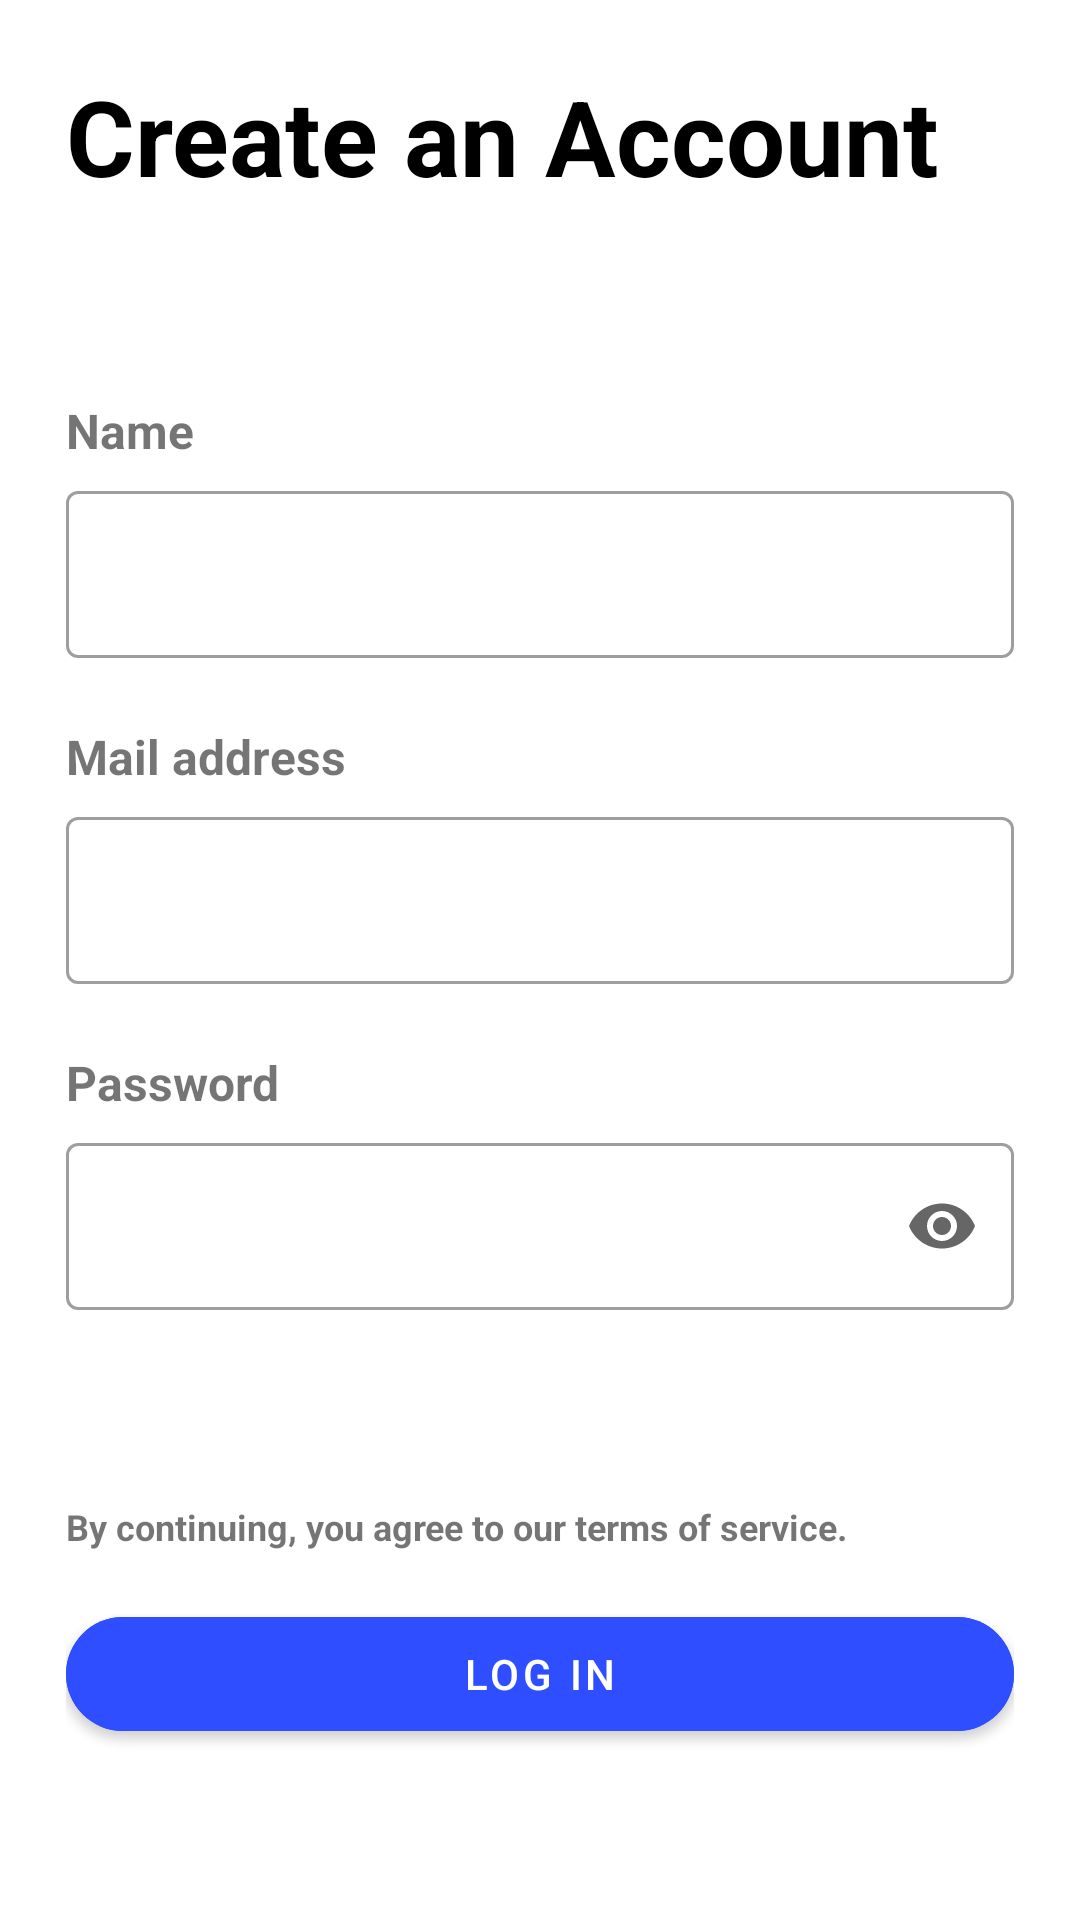

Produce the Android XML layout that renders to this screen, including the resource entries it uses.
<!-- AndroidManifest.xml: application theme Theme.Layouts -->
<!-- res/layout/activity_register.xml -->
<?xml version="1.0" encoding="utf-8"?>
<androidx.core.widget.NestedScrollView xmlns:android="http://schemas.android.com/apk/res/android"
    xmlns:app="http://schemas.android.com/apk/res-auto"
    xmlns:tools="http://schemas.android.com/tools"
    android:id="@+id/main"
    android:layout_width="match_parent"
    android:layout_height="match_parent"
    android:fillViewport="true"
    tools:context=".ui.register.RegisterActivity">

    <LinearLayout
        android:layout_width="match_parent"
        android:layout_height="match_parent"
        android:layout_margin="22dp"
        android:orientation="vertical">

        <TextView
            android:id="@+id/text_home"
            android:layout_width="match_parent"
            android:layout_height="wrap_content"
            android:text="Create an Account"
            android:textColor="@color/black"
            android:textSize="35sp"
            android:textStyle="bold" />

        <TextView
            android:layout_width="match_parent"
            android:layout_height="wrap_content"
            android:layout_marginTop="64dp"
            android:text="Name"
            android:textSize="16sp"
            android:textStyle="bold" />

        <com.google.android.material.textfield.TextInputLayout
            android:id="@+id/til_name"
            style="@style/Widget.MaterialComponents.TextInputLayout.OutlinedBox"
            android:layout_width="match_parent"
            android:layout_height="wrap_content"
            android:layout_marginTop="4dp"
            app:endIconMode="clear_text">

            <com.google.android.material.textfield.TextInputEditText
                android:id="@+id/tie_name"
                android:layout_width="match_parent"
                android:layout_height="wrap_content"
                android:inputType="textEmailAddress" />

        </com.google.android.material.textfield.TextInputLayout>

        <TextView
            android:layout_width="match_parent"
            android:layout_height="wrap_content"
            android:layout_marginTop="22dp"
            android:text="Mail address"
            android:textSize="16sp"
            android:textStyle="bold" />

        <com.google.android.material.textfield.TextInputLayout
            android:id="@+id/til_mail"
            style="@style/Widget.MaterialComponents.TextInputLayout.OutlinedBox"
            android:layout_width="match_parent"
            android:layout_height="wrap_content"
            android:layout_marginTop="4dp"
            app:endIconMode="clear_text">

            <com.google.android.material.textfield.TextInputEditText
                android:id="@+id/tie_mail"
                android:layout_width="match_parent"
                android:layout_height="wrap_content"
                android:inputType="textEmailAddress" />

        </com.google.android.material.textfield.TextInputLayout>

        <TextView
            android:layout_width="match_parent"
            android:layout_height="wrap_content"
            android:layout_marginTop="22dp"
            android:text="Password"
            android:textSize="16sp"
            android:textStyle="bold" />

        <com.google.android.material.textfield.TextInputLayout
            android:id="@+id/til_password"
            style="@style/Widget.MaterialComponents.TextInputLayout.OutlinedBox"
            android:layout_width="match_parent"
            android:layout_height="wrap_content"
            android:layout_marginTop="4dp"
            app:endIconMode="password_toggle">

            <com.google.android.material.textfield.TextInputEditText
                android:id="@+id/tie_password"
                android:layout_width="match_parent"
                android:layout_height="wrap_content"
                android:inputType="textPassword" />
        </com.google.android.material.textfield.TextInputLayout>

        <TextView
            android:id="@+id/tv_terms"
            android:layout_width="match_parent"
            android:layout_height="wrap_content"
            android:layout_marginTop="64dp"
            android:text="By continuing, you agree to our terms of service."
            android:textSize="12sp"
            android:textStyle="bold" />

        <com.google.android.material.button.MaterialButton
            android:id="@+id/btn_login"
            android:layout_width="match_parent"
            android:layout_height="50dp"
            android:layout_gravity="center_horizontal"
            android:layout_marginTop="16dp"
            android:backgroundTint="#2f4eff"
            android:text="Log In"
            app:cornerRadius="22dp" />

        <TextView
            android:id="@+id/tv_existing_account"
            android:layout_width="match_parent"
            android:layout_height="wrap_content"
            android:layout_marginTop="64dp"
            android:text="Already have an Account"
            android:textAlignment="center"
            android:textColor="#2f4eff"
            android:textSize="12sp"
            android:textStyle="bold" />

    </LinearLayout>
</androidx.core.widget.NestedScrollView>
<!-- resources referenced by this layout -->
<resources>
  <style name="Theme.Layouts" parent="Theme.MaterialComponents.DayNight.NoActionBar">
          
          <item name="colorPrimary">@color/purple_500</item>
          <item name="colorPrimaryVariant">@color/purple_700</item>
          <item name="colorOnPrimary">@color/white</item>
          
          <item name="colorSecondary">@color/teal_200</item>
          <item name="colorSecondaryVariant">@color/teal_700</item>
          <item name="colorOnSecondary">@color/black</item>
          
          <item name="android:statusBarColor">?attr/colorPrimaryVariant</item>
          
      </style>
  <!-- not gathered from this repository: default colours our renderer supplied (Android Studio template values) -->
  <color name="purple_500">#FF6200EE</color>
  <color name="purple_700">#FF3700B3</color>
  <color name="teal_200">#FF03DAC5</color>
  <color name="teal_700">#FF018786</color>
  <color name="black">#FF000000</color>
  <color name="white">#FFFFFFFF</color>
</resources>
